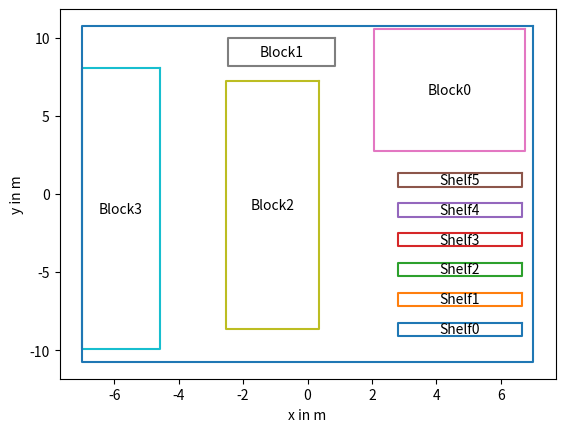

This figure's Python source:
import matplotlib.pyplot as plt

shelfx = [4.73, 4.73, 4.73, 4.73, 4.73, 4.73, 4.4, -0.8, -1.08, -5.79, 0]
shelfy = [-8.66, -6.75, -4.84, -2.93, -1.02, 0.89, 6.67, 9.09, -0.7, -0.95, 0]
shelfa = [3.87, 3.87, 3.87, 3.87, 3.87, 3.87, 4.7, 3.31, 2.9, 2.42, 14]
shelfb = [0.85, 0.85, 0.85, 0.85, 0.85, 0.85, 7.8, 1.76, 15.87, 18, 21.5] 
text = ['Shelf0', 'Shelf1', 'Shelf2', 'Shelf3', 'Shelf4', 'Shelf5', 'Block0', 'Block1', 'Block2', 'Block3', '']
plt.figure(1)
for i in range(len(shelfx)):
    plt.plot([shelfx[i] + shelfa[i]/2, shelfx[i] + shelfa[i]/2, shelfx[i] - shelfa[i]/2, shelfx[i] - shelfa[i]/2, shelfx[i] + shelfa[i]/2], [shelfy[i] + shelfb[i]/2, shelfy[i]-shelfb[i]/2, shelfy[i]-shelfb[i]/2, shelfy[i]+shelfb[i]/2, shelfy[i]+shelfb[i]/2])
    plt.text(shelfx[i], shelfy[i], text[i], horizontalalignment='center',verticalalignment='center')        

plt.xlabel('x in m')
plt.ylabel('y in m')
plt.show()